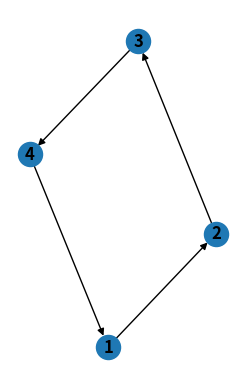
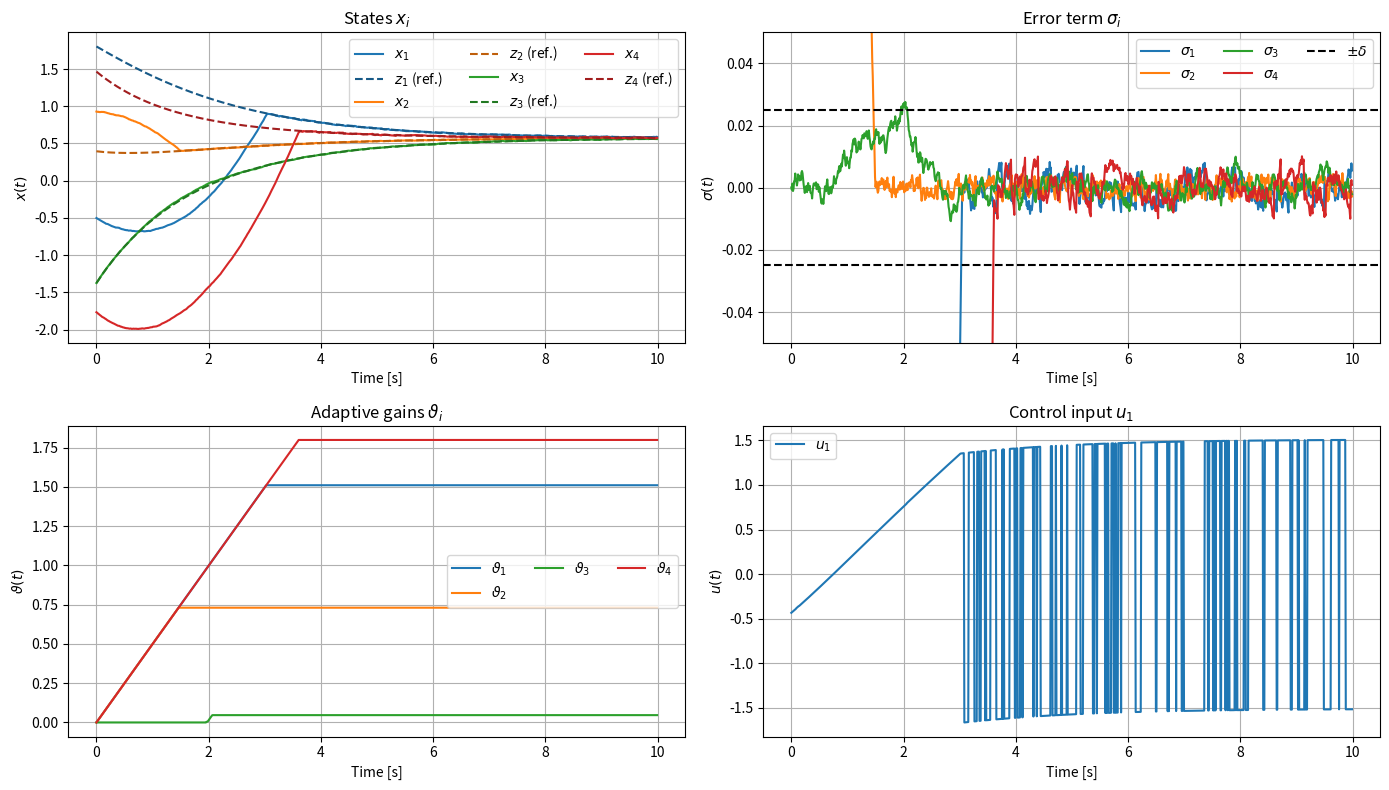
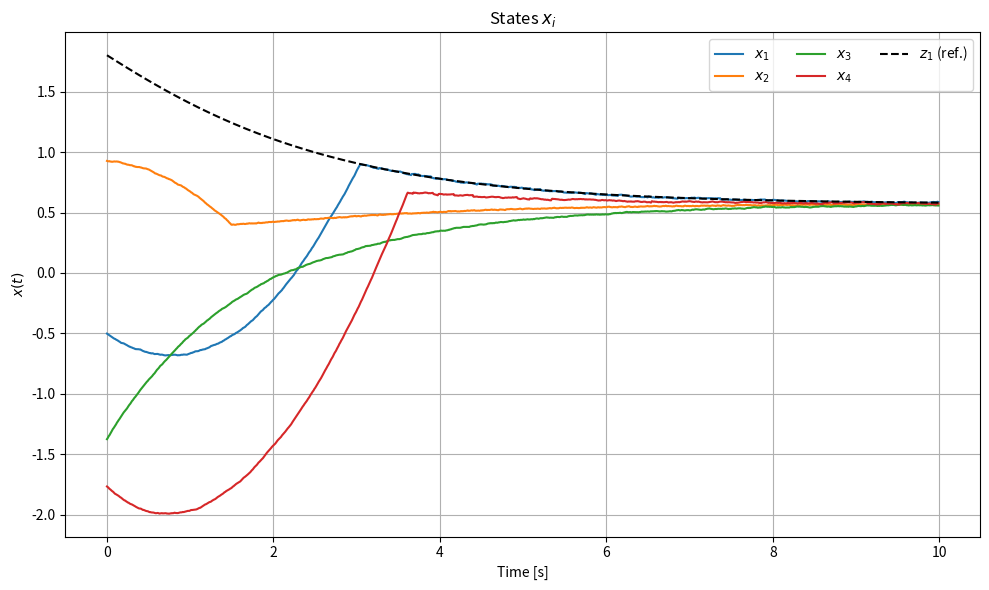
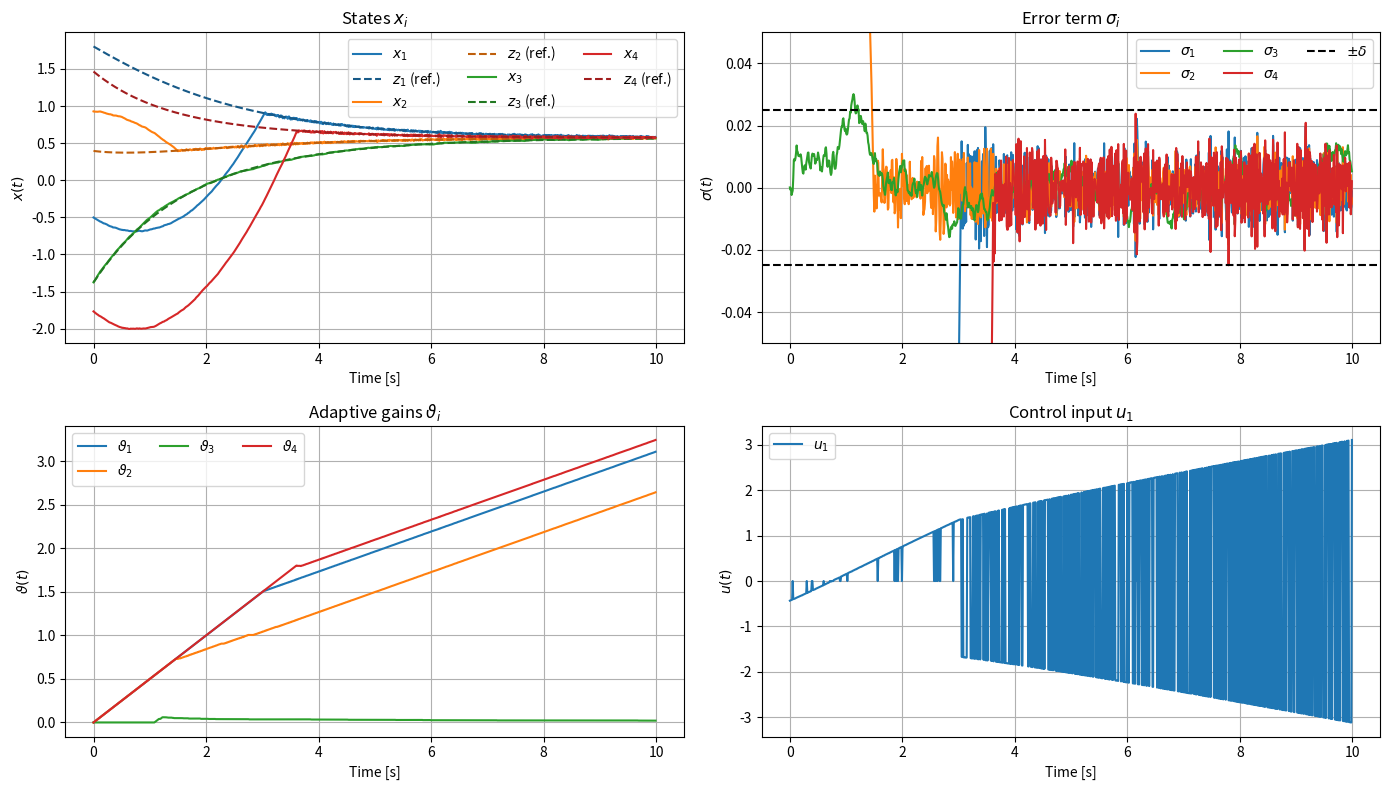
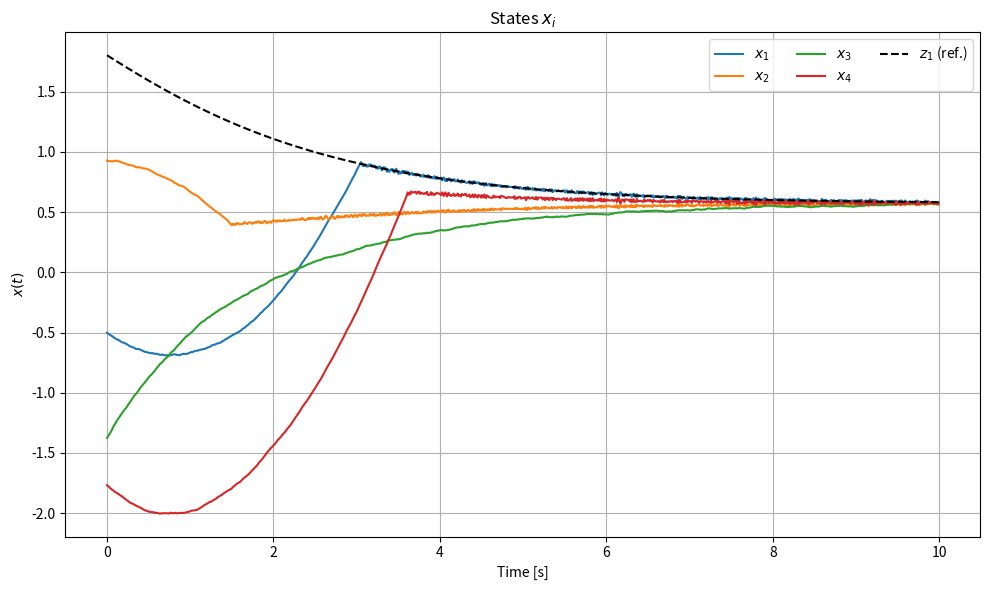

Reproduce these figures in Python, in order.
#%% Finite-Time Robust Adaptive Consensus (FTRAC) - LAPLACIAN
import numpy as np
import networkx as nx
import matplotlib.pyplot as plt
import matplotlib.colors as mcolors
from scipy.integrate import solve_ivp

def darken_color(color, amount=0.6):
    """
    Darkens a given matplotlib color.
    `amount` < 1 darkens the color, > 1 would lighten it.
    """
    try:
        c = mcolors.to_rgb(color)
        return tuple([amount * x for x in c])
    except:
        return color 

## Graph definition: 
np.random.seed(42)  # For reproducibility

NODES = {
    1: {'x0': np.random.uniform(-2,2), 'z0': np.random.uniform(-2,2), 'neighbors': [2]},
    2: {'x0': np.random.uniform(-2,2), 'z0': np.random.uniform(-2,2), 'neighbors': [3]},
    3: {'x0': np.random.uniform(-2,2), 'z0': np.random.uniform(-2,2), 'neighbors': [4]},
    4: {'x0': np.random.uniform(-2,2), 'z0': np.random.uniform(-2,2), 'neighbors': [1]},
}

G = nx.DiGraph()
for node, props in NODES.items():
    G.add_node(node, pos=(props['x0'], props['z0']))
    for neighbor in props['neighbors']:
        G.add_edge(node, neighbor)

print("Graph nodes:", G.nodes)
print("Graph edges:", G.edges)

## Plotting the graph:
subax1 = plt.subplot(121)
nx.draw(G, with_labels=True, font_weight='bold')
plt.show()

## Laplacian matrix: 
L = nx.linalg.directed_laplacian_matrix(G)
L = np.array(L)
print("Laplacian Matrix:\n", L) 

#% >>> System parameters: 
## Simulation:
T        = 10.0
dt       = 0.01
time     = np.arange(0, T, dt)
n_points = len(time)
n_agents = len(NODES)

## Adaptive gain: 
eta               = 0.5                     # adaptation gain
error_timer       = False                   # enable timer to stop gain evolution
small_error_timer = np.zeros(n_agents)      # timer to stop gain evolution
freeze_threshold  = 0.025                   # error-threshold to freeze gain evolution ("δ" or "ε" in paper)
freeze_time       = 1.0                     # time to freeze gain evolution after threshold is reached   
freeze_steps      = int(freeze_time / dt)   # time steps to freeze gain evolution after threshold is reached

params = {
    "dt": dt,
    "n_points": n_points,
    "n_agents": n_agents,
    "eta": eta,
    "delta": freeze_threshold,
    "error_timer": error_timer,
    "small_error_timer": small_error_timer,
    "freeze_steps": freeze_steps,
}

## Disturbance: bounded known input
nu = np.random.uniform(-0.25, 0.25, (n_agents, n_points))  # uniformly distributed between -0.25 and 0.25

## Initial conditions:
init_conditions = {
    "x": np.array([NODES[i+1]['x0'] for i in range(n_agents)]),
    "z": np.array([NODES[i+1]['z0'] for i in range(n_agents)]),
    "vtheta": np.zeros(n_agents)  # Initial adaptive gains
}

#% >>> Plotting aux:
def plot_simulation_grid(t, x, z, vartheta, mv, n_agents, save_path=None, epsilon=freeze_threshold):
    """
    Plot x, z, vartheta, and u in a 2x2 grid.
    
    Parameters:
    - t: time vector
    - x, z, vartheta, mv: 2D arrays of shape (n_agents, n_points)
    - n_agents: number of agents
    - save_path: path to save figure (optional)
    """
    # Trim last time step (if necessary)
    t = t[:-1]
    x = x[:,:-1]
    z = z[:,:-1]
    sigma = x - z
    vartheta = vartheta[:,:-1]
    mv = mv[:,:-1]

    fig, axs = plt.subplots(2, 2, figsize=(14, 8))
    
    # --- Top-left: x_i ---
    colors = plt.cm.tab10.colors  

    for i in range(n_agents):
        base_color = colors[i % len(colors)]
        ref_color = darken_color(base_color, amount=0.75)  

        axs[0,0].plot(t, x[i,:], color=base_color, linestyle='-', label=f'$x_{{{i+1}}}$')
        axs[0,0].plot(t, z[i,:], color=ref_color, linestyle='--', label=f'$z_{{{i+1}}}$ (ref.)')
    
    axs[0,0].set_title('States $x_i$')
    axs[0,0].set_xlabel('Time [s]')
    axs[0,0].set_ylabel('$x(t)$')
    axs[0,0].legend(ncol=3)
    axs[0,0].grid(True)  # uniformly distributed between -0.25 and 0.25
    
    # --- Top-right: sigma_i ---
    for i in range(n_agents):
        axs[0,1].plot(t, sigma[i,:], label=f'$\\sigma_{i+1}$')
    axs[0,1].axhline(epsilon, color='k', linestyle='--', label='$\\pm \\delta$')
    axs[0,1].axhline(-epsilon, color='k', linestyle='--')
    axs[0,1].set_ylim([-(epsilon * 2), (epsilon * 2)])
    axs[0,1].set_title('Error term $\\sigma_i$')
    axs[0,1].set_xlabel('Time [s]')
    axs[0,1].set_ylabel('$\\sigma(t)$')
    axs[0,1].legend(ncol=3)
    axs[0,1].grid(True)
    
    # --- Bottom-left: vartheta_i ---
    for i in range(n_agents):
        axs[1,0].plot(t, vartheta[i,:], label=f'$\\vartheta_{i+1}$')
    axs[1,0].set_title('Adaptive gains $\\vartheta_i$')
    axs[1,0].set_xlabel('Time [s]')
    axs[1,0].set_ylabel('$\\vartheta(t)$')
    axs[1,0].legend(ncol=3)
    axs[1,0].grid(True)
    
    # --- Bottom-right: control u (example: first agent) ---
    axs[1,1].plot(t, mv[0,:], label='$u_1$')
    axs[1,1].set_title('Control input $u_1$')
    axs[1,1].set_xlabel('Time [s]')
    axs[1,1].set_ylabel('$u(t)$')
    axs[1,1].legend()
    axs[1,1].grid(True)
    
    plt.tight_layout()
    
    if save_path:
        plt.savefig(save_path)
        print(f"Figure saved to {save_path}")
    plt.show()

def plot_states(t, x, z, n_agents, save_path=None, ref_state_num=1):
    """
    Plot x and z states for all agents.
    
    Parameters:
    - t: time vector
    - x, z: 2D arrays of shape (n_agents, n_points)
    - n_agents: number of agents
    - save_path: path to save figure (optional)
    """
    # Trim last time step (if necessary)
    t = t[:-1]
    x = x[:,:-1]
    z = z[ref_state_num-1,:-1]

    fig, ax = plt.subplots(figsize=(10, 6))
    for i in range(n_agents):
        ax.plot(t, x[i,:], linestyle='-', label=f'$x_{{{i+1}}}$')
    ax.plot(t, z, '--k', label=f'$z_{{{ref_state_num}}}$ (ref.)')
    ax.set_title('States $x_i$')
    ax.set_xlabel('Time [s]')
    ax.set_ylabel('$x(t)$')
    ax.legend(ncol=3)
    ax.grid(True)
    
    plt.tight_layout()
    
    if save_path:
        plt.savefig(save_path)
        print(f"Figure saved to {save_path}")
    plt.show()

#%% Dynamics:
def dynamics(t, y, n_agents, nu, mv, params): 
    dydt = np.zeros_like(y)

    x = y[:n_agents]
    z = y[n_agents:2*n_agents]
    vtheta = y[2*n_agents:3*n_agents]

    v = -L @ z
    g = v
    dzdt = g

    sigma = x - z
    grad = np.sign(sigma)

    dvtheta = np.zeros(n_agents)
    for i in range(n_agents):
        if np.abs(sigma[i]) > params["delta"]:
            if params["error_timer"]:
                params["small_error_timer"][i] = 0
            dvtheta[i] = params["eta"] * 1.0
        else:
            if params["error_timer"]:
                params["small_error_timer"][i] += 1
                if params["small_error_timer"][i] < params["freeze_steps"]:
                    dvtheta[i] = params["eta"] * 1.0
                else:
                    dvtheta[i] = 0.0   
            else:
                dvtheta[i] = 0.0
    
    dvthadt = dvtheta
    u = g - vtheta * grad

    k = int(t / params["dt"])
    if k < params["n_points"]:
        mv[:,k] = u

    dxdt = u + nu 

    dydt[:n_agents] = dxdt
    dydt[n_agents:2*n_agents] = dzdt
    dydt[2*n_agents:3*n_agents] = dvthadt

    return dydt


def rk4_step(f, t, y, dt, *args):
    """
    One step of fixed-step RK4 integration.

    f : function(t, y, *args) -> dydt
    t : current time
    y : current state vector
    dt: time step
    *args: extra arguments passed to f
    """
    k1 = f(t, y, *args)
    k2 = f(t + dt/2, y + dt/2 * k1, *args)
    k3 = f(t + dt/2, y + dt/2 * k2, *args)
    k4 = f(t + dt,   y + dt   * k3, *args)
    return y + (dt/6) * (k1 + 2*k2 + 2*k3 + k4)

#%% Simulation: RK4 integration
def simulate_dynamics(params, init_conditions):
    # Preallocate variables: states, manipulated variables and derivatives
    n_points = params["n_points"]
    n_agents = params["n_agents"]
    dt = params["dt"]

    x = np.zeros(shape=(n_agents, n_points))
    z = np.zeros(shape=(n_agents, n_points))
    vtheta = np.zeros(shape=(n_agents, n_points))
    mv = np.zeros(shape=(n_agents, n_points))
    y = np.concatenate(
        [init_conditions["x"], init_conditions["z"], init_conditions["vtheta"]]
    )

    t = 0.0
    for k in range(n_points):

        x[:, k] = y[:n_agents]
        z[:, k] = y[n_agents:2*n_agents]
        vtheta[:, k] = y[2*n_agents:3*n_agents]
        y = rk4_step(dynamics, t, y, dt, n_agents, nu[:, k], mv, params)

        t += dt
    return x, z, vtheta, mv

x, z, vtheta, mv = simulate_dynamics(params, init_conditions)
t = np.linspace(0, T, n_points)
plot_simulation_grid(t, x, z, vtheta, mv, n_agents, epsilon=freeze_threshold)
plot_states(t, x, z, n_agents, ref_state_num=1)

#%% Simulation: solve_ivp integration
def simulate_dynamics_solve_ivp(params, init_conditions):
    n_agents = params["n_agents"]
    n_points = params["n_points"]
    dt = params["dt"]
    t_span = (0, params["dt"] * (n_points - 1))
    t_eval = np.linspace(t_span[0], t_span[1], n_points)

    y0 = np.concatenate(
        [init_conditions["x"], init_conditions["z"], init_conditions["vtheta"]]
    )

    mv = np.zeros(shape=(n_agents, n_points))

    def dyn(t, y):
        return dynamics(t, y, n_agents, nu[:, int(t/dt)], mv, params)

    sol = solve_ivp(dyn, t_span, y0, t_eval=t_eval, method='RK45')

    x = sol.y[:n_agents, :]
    z = sol.y[n_agents:2*n_agents, :]
    vtheta = sol.y[2*n_agents:3*n_agents, :]

    return x, z, vtheta, mv

x, z, vtheta, mv = simulate_dynamics_solve_ivp(params, init_conditions)
t = np.linspace(0, T, n_points)
plot_simulation_grid(t, x, z, vtheta, mv, n_agents, epsilon=freeze_threshold)
plot_states(t, x, z, n_agents, ref_state_num=1)
